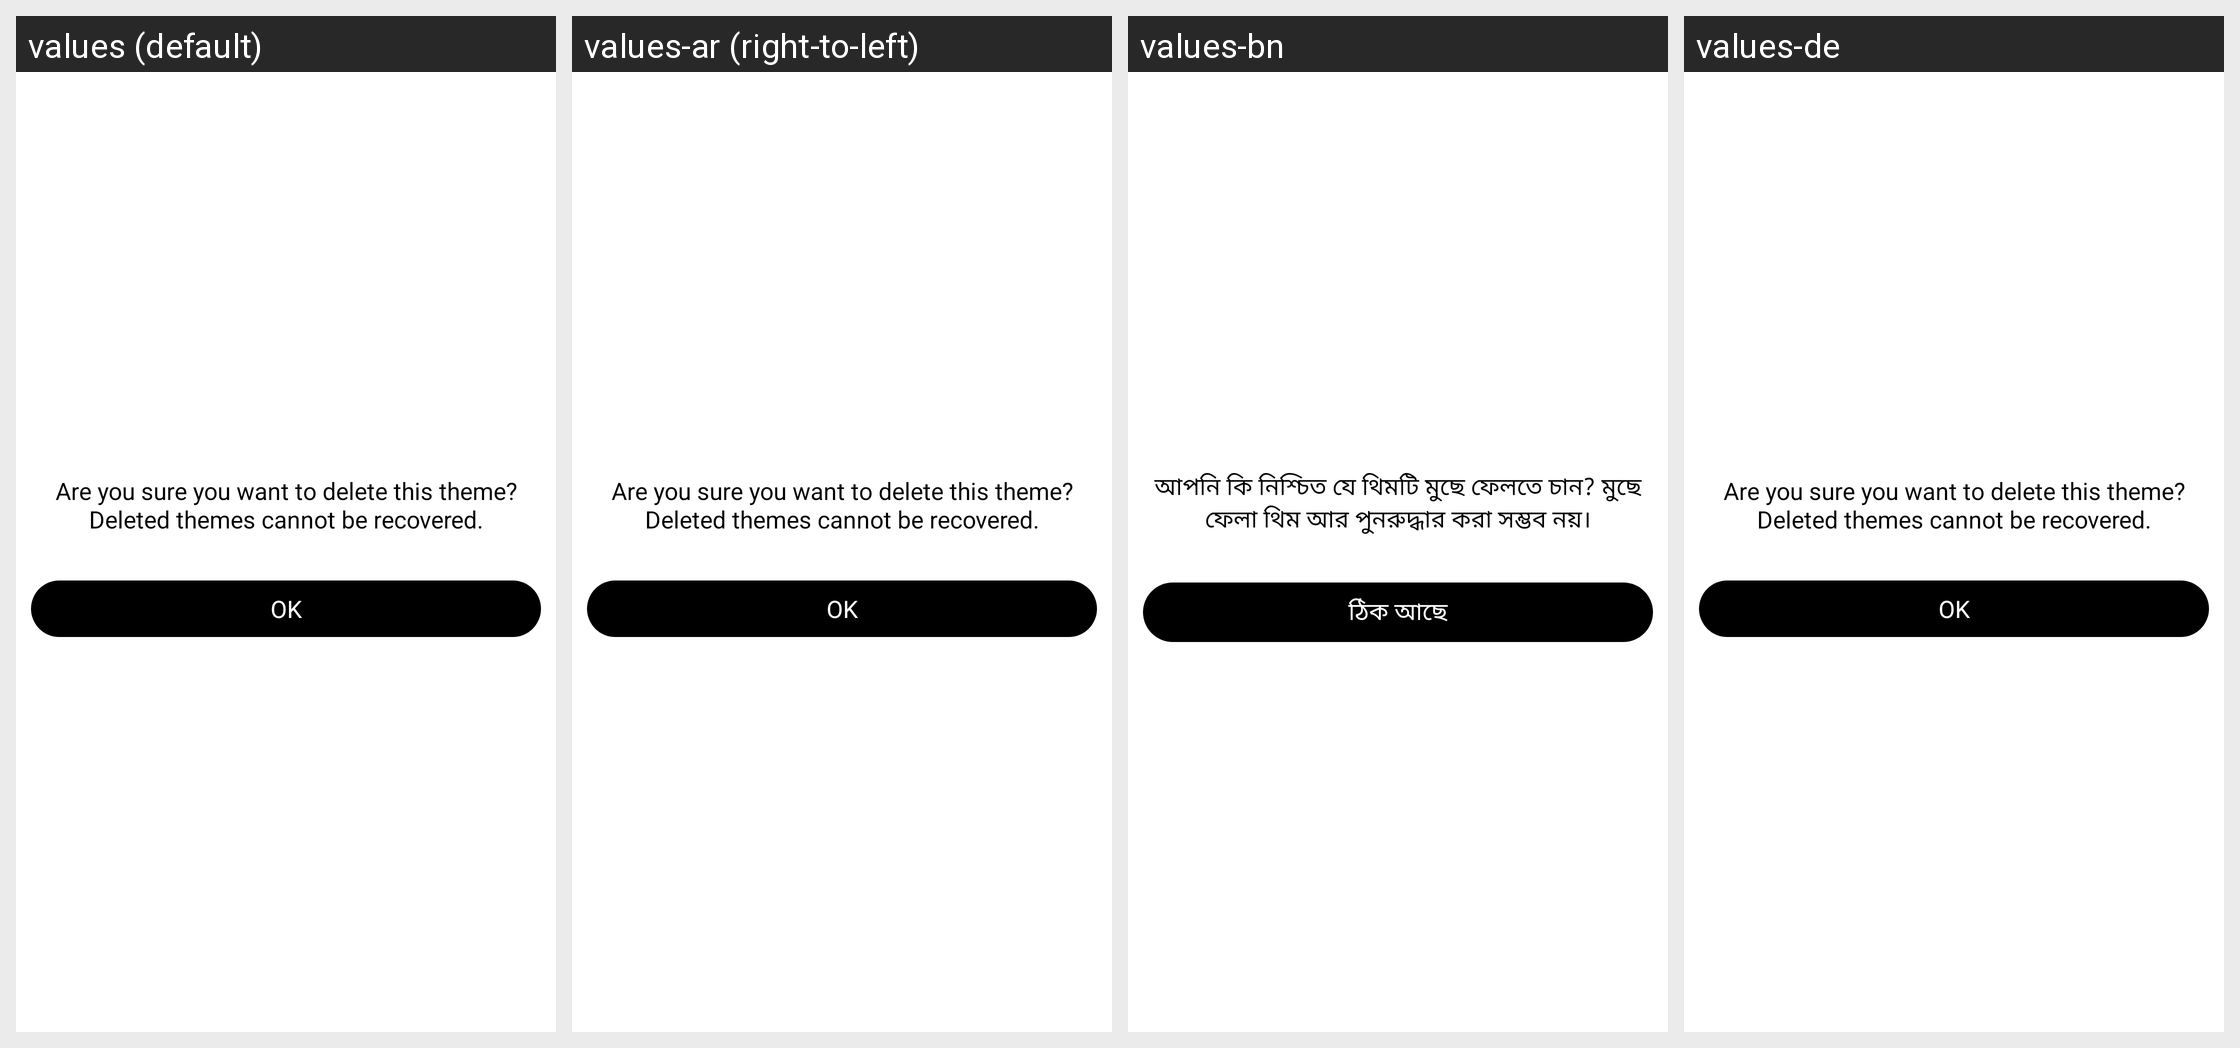

The Android screen above is rendered under several locales of the same app. Produce the string resources it draws, with the default and per-locale values.
Android screen res/layout/default_bottom_sheet_with_title_and_okay_button.xml rendered under 4 locales, left to right: values (default), values-ar (right-to-left), values-bn, values-de. Device: Nexus 5 (rendered at 1080×1920; each locale shown at half size, 540×960, under a caption strip naming it); theme AppTheme.
Other locales in the repository, not shown: values-af, values-am, values-as, values-az, values-be, values-bg, values-bs, values-ca, values-cs, values-da, values-el, values-en-rCA, values-en-rGB, values-en-rIN, values-en-rXC, values-es, values-es-rUS, values-et, values-eu, values-fa, values-fi, values-fr, values-fr-rCA, values-gl, values-gu, values-hi, values-hr, values-hu, values-hy, values-id, values-in, values-is, values-it, values-iw, values-ja, values-ka, values-kk, values-km, values-kn, values-ko, values-ky, values-lo, values-lt, values-lv, values-mk, values-ml, values-mn, values-mr, values-ms, values-my, values-nb, values-ne, values-nl, values-or, values-pa, values-pl, values-pt, values-pt-rBR, values-pt-rPT, values-ro, values-ru, values-si, values-sk, values-sl, values-sq, values-sr, values-sv, values-sw, values-ta, values-te, values-th, values-tl, values-tr, values-uk, values-ur, values-uz, values-vi, values-zh, values-zh-rCN, values-zh-rHK, values-zh-rTW, values-zu.
Strings drawn on this screen, with the default value and each locale's value (text and hints the layout hard-codes, and strings that could not be matched under every locale, appear in the picture but are not listed):

delete_custom_theme
  values: Are you sure you want to delete this theme? Deleted themes cannot be recovered.
  values-ar: Are you sure you want to delete this theme? Deleted themes cannot be recovered.  [not translated; the default value is used]
  values-bn: আপনি কি নিশ্চিত যে থিমটি মুছে ফেলতে চান? মুছে ফেলা থিম আর পুনরুদ্ধার করা সম্ভব নয়।
  values-de: Are you sure you want to delete this theme? Deleted themes cannot be recovered.  [not translated; the default value is used]

generic_ok
  values: OK
  values-ar: OK  [not translated; the default value is used]
  values-bn: ঠিক আছে
  values-de: OK  [not translated; the default value is used]
